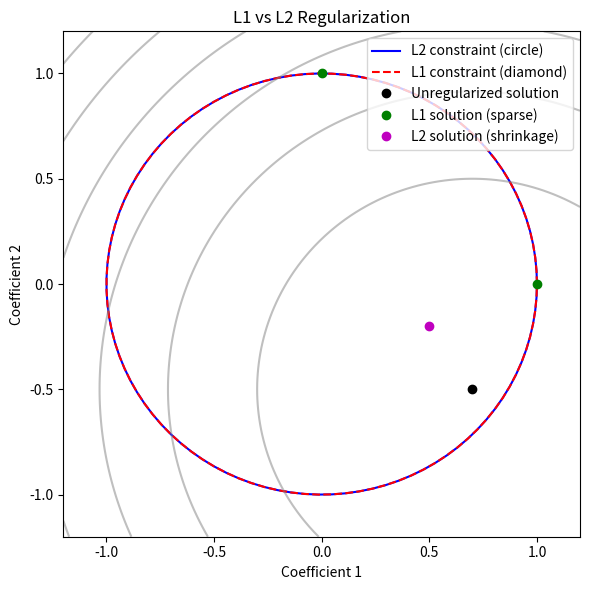

Write the Python code that produced this figure.
import numpy as np
import matplotlib.pyplot as plt

# Create constraint regions
theta = np.linspace(0, 2 * np.pi, 100)
# L2: circle
l2_x = np.cos(theta)
l2_y = np.sin(theta)
# L1: diamond
l1_x = np.sign(np.cos(theta)) * np.abs(np.cos(theta))
l1_y = np.sign(np.sin(theta)) * np.abs(np.sin(theta))

fig, ax = plt.subplots(figsize=(6, 6))

# L2 constraint (circle)
ax.plot(l2_x, l2_y, 'b-', label='L2 constraint (circle)')
# L1 constraint (diamond)
ax.plot(l1_x, l1_y, 'r--', label='L1 constraint (diamond)')

# Loss contours for illustration
x = np.linspace(-1.2, 1.2, 100)
y = np.linspace(-1.2, 1.2, 100)
X, Y = np.meshgrid(x, y)
Z = (X - 0.7) ** 2 + (Y + 0.5) ** 2
ax.contour(X, Y, Z, levels=6, colors='gray', alpha=0.5)

# Solution points
ax.plot([0.7], [-0.5], 'ko', label='Unregularized solution')
ax.plot([1, 0], [0, 1], 'go', label='L1 solution (sparse)')
ax.plot([0.5], [-0.2], 'mo', label='L2 solution (shrinkage)')

ax.set_xlim(-1.2, 1.2)
ax.set_ylim(-1.2, 1.2)
ax.set_xlabel('Coefficient 1')
ax.set_ylabel('Coefficient 2')
ax.set_title('L1 vs L2 Regularization')
ax.legend(loc='upper right')
plt.tight_layout()
plt.savefig('l1_vs_l2_regularization.png', dpi=300)
plt.show() 